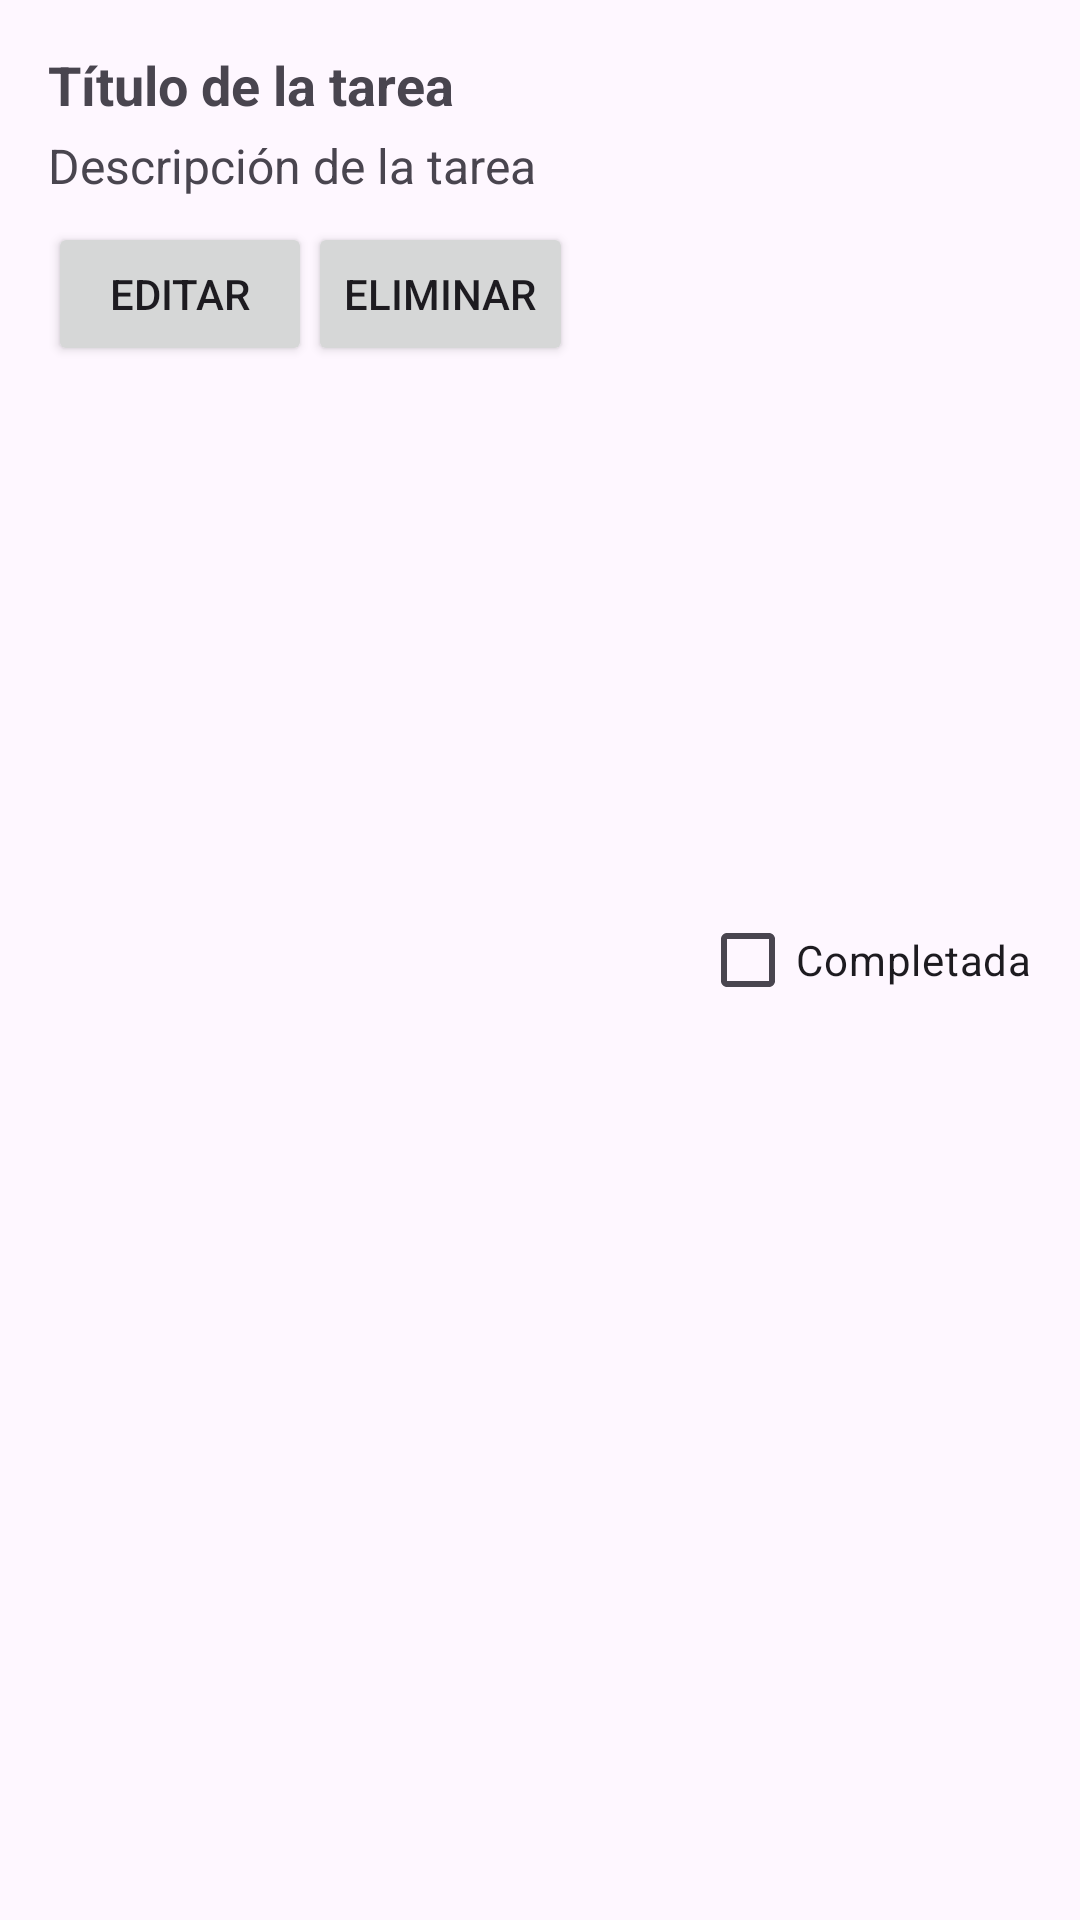

Reconstruct the res/layout file that produces this screen, plus the resources it refers to.
<!-- AndroidManifest.xml: application theme Theme.AdrianTasks -->
<!-- res/layout/task_item.xml -->
<RelativeLayout xmlns:android="http://schemas.android.com/apk/res/android"
    android:layout_width="match_parent"
    android:layout_height="wrap_content"
    android:padding="16dp">

    <TextView
        android:id="@+id/text_view_title"
        android:layout_width="wrap_content"
        android:layout_height="wrap_content"
        android:text="Título de la tarea"
        android:textSize="18sp"
        android:textStyle="bold" />

    <TextView
        android:id="@+id/text_view_description"
        android:layout_width="wrap_content"
        android:layout_height="wrap_content"
        android:layout_below="@id/text_view_title"
        android:layout_marginTop="4dp"
        android:text="Descripción de la tarea"
        android:textSize="16sp" />

    <CheckBox
        android:id="@+id/check_box_completed"
        android:layout_width="wrap_content"
        android:layout_height="wrap_content"
        android:layout_alignParentEnd="true"
        android:layout_centerVertical="true"
        android:text="Completada" />

    <Button
        android:id="@+id/btn_edit_task"
        android:layout_width="wrap_content"
        android:layout_height="wrap_content"
        android:layout_below="@id/text_view_description"
        android:layout_marginTop="8dp"
        android:layout_alignParentStart="true"
        android:text="@string/id_edit" />

    <Button
        android:id="@+id/btn_delete_task"
        android:layout_width="wrap_content"
        android:layout_height="wrap_content"
        android:layout_alignBaseline="@id/btn_edit_task"
        android:layout_alignParentEnd="true"
        android:layout_marginEnd="153dp"
        android:text="Eliminar" />

</RelativeLayout>
<!-- resources referenced by this layout -->
<resources>
  <string name="id_edit">Editar</string>
  <style name="Theme.AdrianTasks" parent="Base.Theme.AdrianTasks" />
  <style name="Base.Theme.AdrianTasks" parent="Theme.Material3.DayNight.NoActionBar">
          
          
      </style>
</resources>
